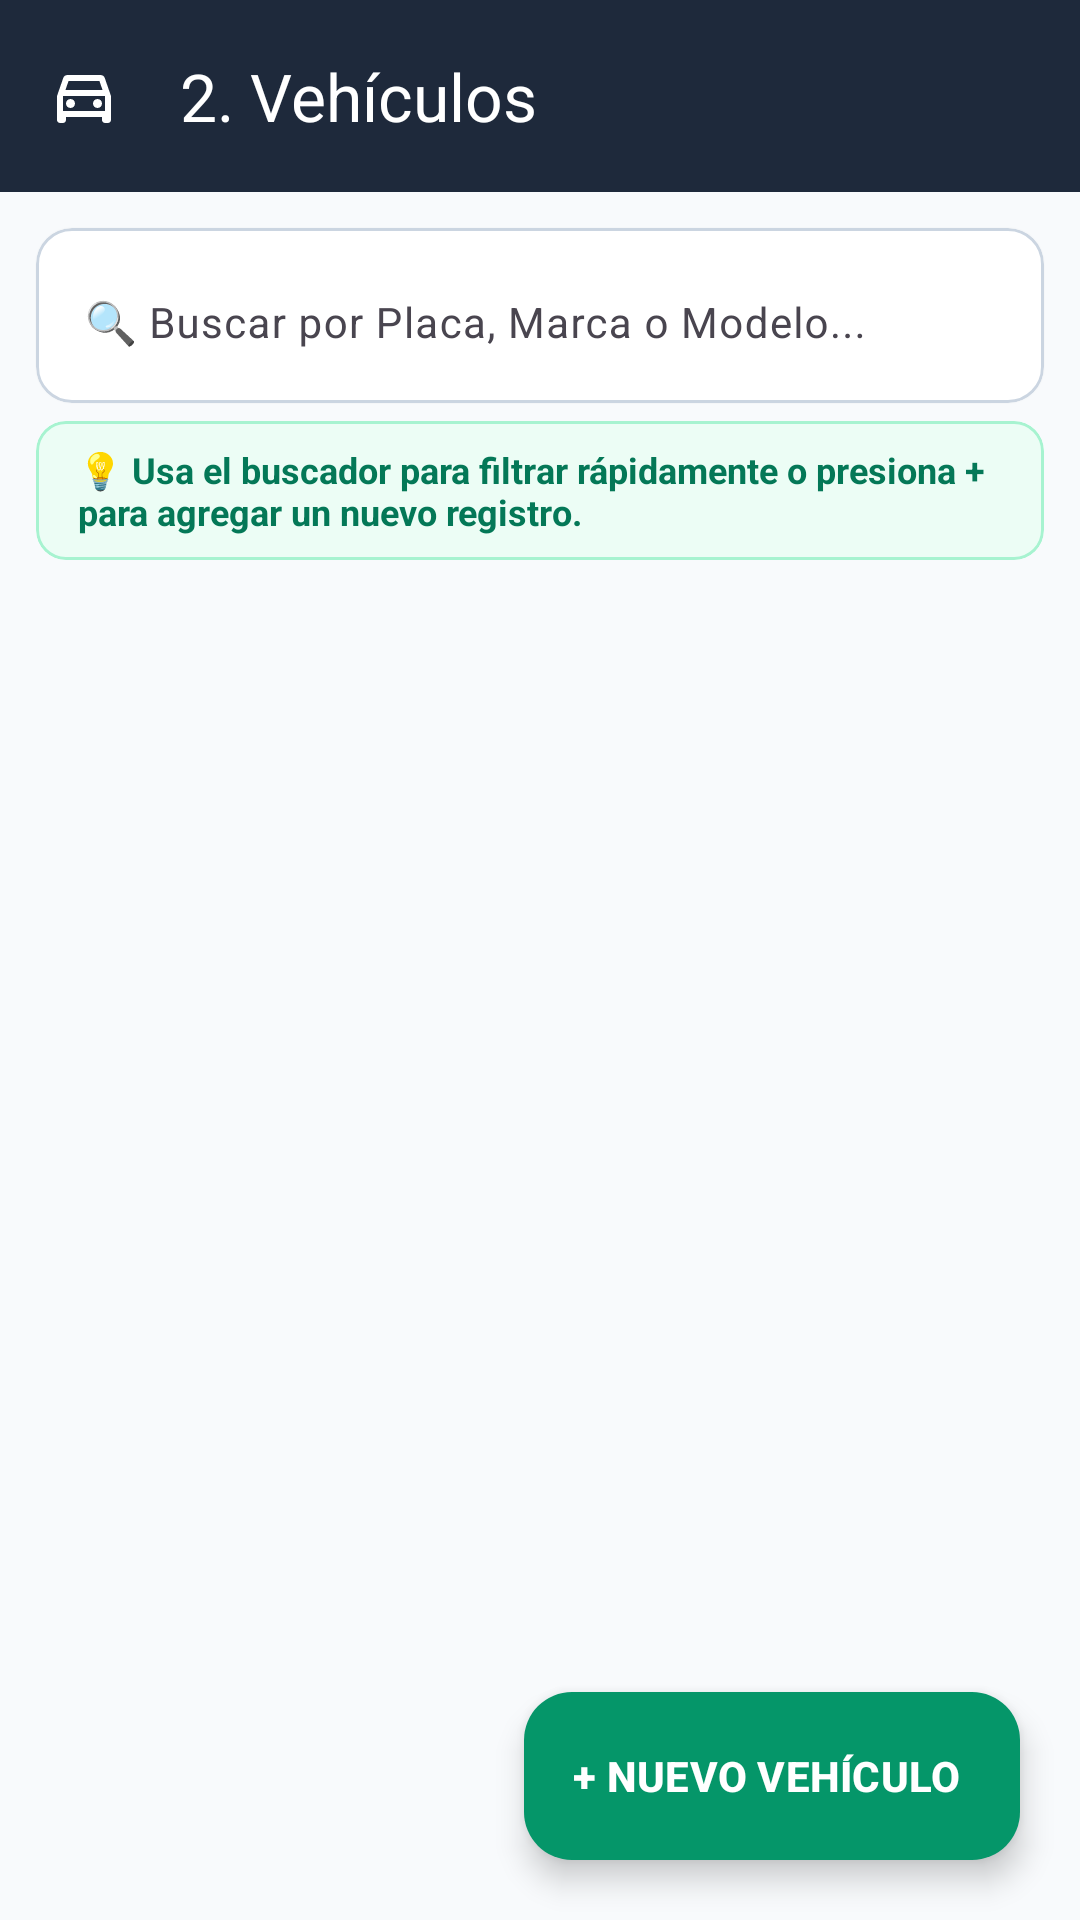

Reconstruct the res/layout file that produces this screen, plus the resources it refers to.
<!-- AndroidManifest.xml: application theme Theme.Automotriz_Aplicacion -->
<!-- res/layout/activity_vehiculos.xml -->
<?xml version="1.0" encoding="utf-8"?>
<androidx.coordinatorlayout.widget.CoordinatorLayout
    xmlns:android="http://schemas.android.com/apk/res/android"
    xmlns:app="http://schemas.android.com/apk/res-auto"
    xmlns:tools="http://schemas.android.com/tools"
    android:layout_width="match_parent"
    android:layout_height="match_parent"
    android:background="@color/bg_main"
    tools:context=".ui.vehiculo.VehiculosActivity">

    <com.google.android.material.appbar.AppBarLayout
        android:layout_width="match_parent"
        android:layout_height="wrap_content"
        android:background="#1E293B"
        app:elevation="2dp">

        <com.google.android.material.appbar.MaterialToolbar
            android:id="@+id/toolbar"
            android:layout_width="match_parent"
            android:layout_height="?attr/actionBarSize"
            app:title="@string/modulo_vehiculos"
            app:titleTextColor="#FFFFFF"
            app:navigationIcon="@drawable/ic_vehiculos"
            app:navigationIconTint="#FFFFFF" />

    </com.google.android.material.appbar.AppBarLayout>

    <LinearLayout
        android:layout_width="match_parent"
        android:layout_height="match_parent"
        android:orientation="vertical"
        app:layout_behavior="@string/appbar_scrolling_view_behavior">

        
        <com.google.android.material.card.MaterialCardView
            android:layout_width="match_parent"
            android:layout_height="wrap_content"
            android:layout_marginHorizontal="12dp"
            android:layout_marginTop="12dp"
            android:layout_marginBottom="6dp"
            app:cardCornerRadius="12dp"
            app:cardElevation="1dp"
            app:cardBackgroundColor="#FFFFFF"
            app:strokeWidth="1dp"
            app:strokeColor="#CBD5E1">

            <com.google.android.material.textfield.TextInputLayout
                android:id="@+id/tilSearch"
                style="@style/Widget.Material3.TextInputLayout.OutlinedBox"
                android:layout_width="match_parent"
                android:layout_height="wrap_content"
                android:hint="@string/buscar_vehiculo_hint"
                app:hintTextColor="#64748B"
                app:startIconDrawable="@drawable/ic_search"
                app:startIconTint="#059669"
                app:endIconMode="clear_text"
                app:endIconTint="#64748B"
                app:boxStrokeWidth="0dp"
                app:boxStrokeWidthFocused="0dp">

                <com.google.android.material.textfield.TextInputEditText
                    android:id="@+id/etSearch"
                    android:layout_width="match_parent"
                    android:layout_height="wrap_content"
                    android:textSize="14sp"
                    android:textColor="#0F172A"
                    android:imeOptions="actionSearch"
                    android:inputType="text" />

            </com.google.android.material.textfield.TextInputLayout>

        </com.google.android.material.card.MaterialCardView>

        
        <com.google.android.material.card.MaterialCardView
            android:layout_width="match_parent"
            android:layout_height="wrap_content"
            android:layout_marginHorizontal="12dp"
            android:layout_marginBottom="8dp"
            app:cardCornerRadius="10dp"
            app:cardBackgroundColor="#ECFDF5"
            app:strokeWidth="1dp"
            app:strokeColor="#A7F3D0">

            <TextView
                android:layout_width="match_parent"
                android:layout_height="wrap_content"
                android:paddingHorizontal="14dp"
                android:paddingVertical="8dp"
                android:text="@string/instruccion_modulo"
                android:textColor="#047857"
                android:textSize="12sp"
                android:textStyle="bold" />

        </com.google.android.material.card.MaterialCardView>

        <FrameLayout
            android:layout_width="match_parent"
            android:layout_height="match_parent">

            <androidx.recyclerview.widget.RecyclerView
                android:id="@+id/rvVehiculos"
                android:layout_width="match_parent"
                android:layout_height="match_parent"
                android:clipToPadding="false"
                android:paddingBottom="88dp"
                android:paddingTop="4dp"
                tools:listitem="@layout/item_vehiculo" />

            <TextView
                android:id="@+id/tvEmptyState"
                android:layout_width="wrap_content"
                android:layout_height="wrap_content"
                android:layout_gravity="center"
                android:text="@string/sin_resultados"
                android:textSize="15sp"
                android:textColor="#64748B"
                android:gravity="center"
                android:padding="24dp"
                android:visibility="gone" />

        </FrameLayout>

    </LinearLayout>

    <com.google.android.material.floatingactionbutton.ExtendedFloatingActionButton
        android:id="@+id/fabAddVehiculo"
        android:layout_width="wrap_content"
        android:layout_height="wrap_content"
        android:layout_gravity="bottom|end"
        android:layout_margin="20dp"
        android:text="@string/btn_agregar_vehiculo"
        android:textColor="#FFFFFF"
        android:textStyle="bold"
        app:icon="@drawable/ic_add"
        app:iconTint="#FFFFFF"
        app:backgroundTint="#059669" />

</androidx.coordinatorlayout.widget.CoordinatorLayout>
<!-- res/layout/item_vehiculo.xml (included above) -->
<?xml version="1.0" encoding="utf-8"?>
<com.google.android.material.card.MaterialCardView
    xmlns:android="http://schemas.android.com/apk/res/android"
    xmlns:app="http://schemas.android.com/apk/res-auto"
    xmlns:tools="http://schemas.android.com/tools"
    android:layout_width="match_parent"
    android:layout_height="wrap_content"
    android:layout_marginHorizontal="12dp"
    android:layout_marginVertical="6dp"
    app:cardCornerRadius="14dp"
    app:cardElevation="2dp"
    app:cardBackgroundColor="#FFFFFF"
    app:strokeWidth="1dp"
    app:strokeColor="#E2E8F0">

    <LinearLayout
        android:layout_width="match_parent"
        android:layout_height="wrap_content"
        android:orientation="horizontal"
        android:padding="16dp"
        android:gravity="center_vertical">

        <ImageView
            android:layout_width="48dp"
            android:layout_height="48dp"
            android:padding="10dp"
            android:background="@drawable/bg_badge_placa"
            android:src="@drawable/ic_vehiculos"
            android:contentDescription="@string/modulo_vehiculos"
            app:tint="#059669" />

        <LinearLayout
            android:layout_width="0dp"
            android:layout_height="wrap_content"
            android:layout_weight="1"
            android:orientation="vertical"
            android:layout_marginStart="16dp">

            <TextView
                android:id="@+id/tvPlaca"
                android:layout_width="wrap_content"
                android:layout_height="wrap_content"
                android:paddingHorizontal="8dp"
                android:paddingVertical="3dp"
                android:background="@drawable/bg_badge_placa"
                android:textSize="13sp"
                android:textStyle="bold"
                android:textColor="#047857"
                tools:text="🚘 PLACA: ABC-123" />

            <TextView
                android:id="@+id/tvMarcaModelo"
                android:layout_width="wrap_content"
                android:layout_height="wrap_content"
                android:textSize="17sp"
                android:textStyle="bold"
                android:textColor="#0F172A"
                android:layout_marginTop="5dp"
                tools:text="Toyota Corolla" />

            <TextView
                android:id="@+id/tvClienteNombre"
                android:layout_width="wrap_content"
                android:layout_height="wrap_content"
                android:textSize="13sp"
                android:textColor="#64748B"
                android:layout_marginTop="2dp"
                tools:text="👤 Cliente: Juan Pérez" />

        </LinearLayout>

        <ImageButton
            android:id="@+id/btnEdit"
            android:layout_width="40dp"
            android:layout_height="40dp"
            android:padding="9dp"
            android:background="@drawable/bg_action_circle_edit"
            android:src="@drawable/ic_edit"
            android:contentDescription="@string/editar"
            app:tint="#2563EB" />

        <ImageButton
            android:id="@+id/btnDelete"
            android:layout_width="40dp"
            android:layout_height="40dp"
            android:padding="9dp"
            android:layout_marginStart="8dp"
            android:background="@drawable/bg_action_circle_delete"
            android:src="@drawable/ic_delete"
            android:contentDescription="@string/eliminar"
            app:tint="#DC2626" />

    </LinearLayout>

</com.google.android.material.card.MaterialCardView>
<!-- resources referenced by this layout -->
<resources>
  <color name="bg_main">#F8FAFC</color>
  <!-- drawable bg_action_circle_delete (drawable) -->
  <?xml version="1.0" encoding="utf-8"?>
  <shape xmlns:android="http://schemas.android.com/apk/res/android"
      android:shape="oval">
      <solid android:color="#FEF2F2" />
      <stroke android:width="1dp" android:color="#FEE2E2" />
  </shape>
  <!-- drawable bg_action_circle_edit (drawable) -->
  <?xml version="1.0" encoding="utf-8"?>
  <shape xmlns:android="http://schemas.android.com/apk/res/android"
      android:shape="oval">
      <solid android:color="#EFF6FF" />
      <stroke android:width="1dp" android:color="#DBEAFE" />
  </shape>
  <!-- drawable bg_badge_placa (drawable) -->
  <?xml version="1.0" encoding="utf-8"?>
  <shape xmlns:android="http://schemas.android.com/apk/res/android"
      android:shape="rectangle">
      <corners android:radius="8dp" />
      <solid android:color="#ECFDF5" />
      <stroke android:width="1dp" android:color="#A7F3D0" />
  </shape>
  <!-- drawable ic_vehiculos (drawable) -->
  <vector xmlns:android="http://schemas.android.com/apk/res/android"
      android:width="24dp"
      android:height="24dp"
      android:viewportWidth="24"
      android:viewportHeight="24">
      <path
          android:fillColor="#FF000000"
          android:pathData="M18.92,6.01C18.72,5.42 18.16,5 17.5,5h-11c-0.66,0 -1.21,0.42 -1.42,1.01L3,12v8c0,0.55 0.45,1 1,1h1c0.55,0 1,-0.45 1,-1v-1h12v1c0,0.55 0.45,1 1,1h1c0.55,0 1,-0.45 1,-1v-8l-2.08,-5.99zM6.85,7h10.29l1.04,3H5.81l1.04,-3zM19,17H5v-5h14v5zM7.5,13c-0.83,0 -1.5,0.67 -1.5,1.5S6.67,16 7.5,16s1.5,-0.67 1.5,-1.5S8.33,13 7.5,13zM16.5,13c-0.83,0 -1.5,0.67 -1.5,1.5s0.67,1.5 1.5,1.5 1.5,-0.67 1.5,-1.5 -0.67,-1.5 -1.5,-1.5z"/>
  </vector>
  <string name="btn_agregar_vehiculo">+ NUEVO VEHÍCULO</string>
  <string name="buscar_vehiculo_hint">🔍 Buscar por Placa, Marca o Modelo...</string>
  <string name="editar">Editar</string>
  <string name="eliminar">Eliminar</string>
  <string name="instruccion_modulo">💡 Usa el buscador para filtrar rápidamente o presiona + para agregar un nuevo registro.</string>
  <string name="modulo_vehiculos">2. Vehículos</string>
  <string name="sin_resultados">No se encontraron resultados para la búsqueda actual</string>
  <style name="Theme.Automotriz_Aplicacion" parent="Base.Theme.Automotriz_Aplicacion" />
  <style name="Base.Theme.Automotriz_Aplicacion" parent="Theme.Material3.DayNight.NoActionBar">
          <item name="colorPrimary">@color/colorPrimary</item>
          <item name="colorOnPrimary">@color/white</item>
          <item name="colorSecondary">@color/colorSecondary</item>
          <item name="android:statusBarColor">@color/colorPrimaryDark</item>
          <item name="android:windowBackground">@color/bg_main</item>
          <item name="textInputStyle">@style/Widget.Material3.TextInputLayout.OutlinedBox</item>
      </style>
  <color name="colorPrimary">#1E293B</color>
  <color name="white">#FFFFFFFF</color>
  <color name="colorSecondary">#475569</color>
  <color name="colorPrimaryDark">#0F172A</color>
</resources>
